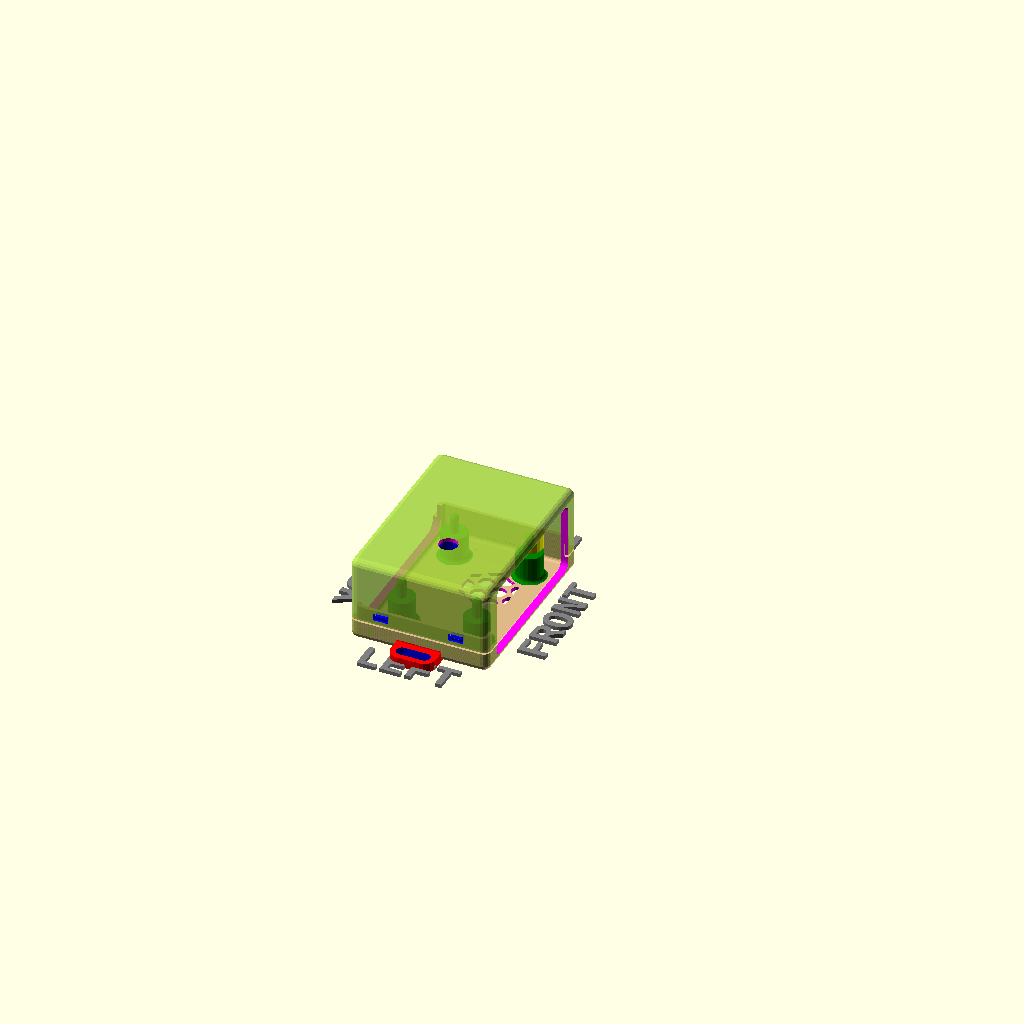
Cell 1: rendered with the file's own defaults.
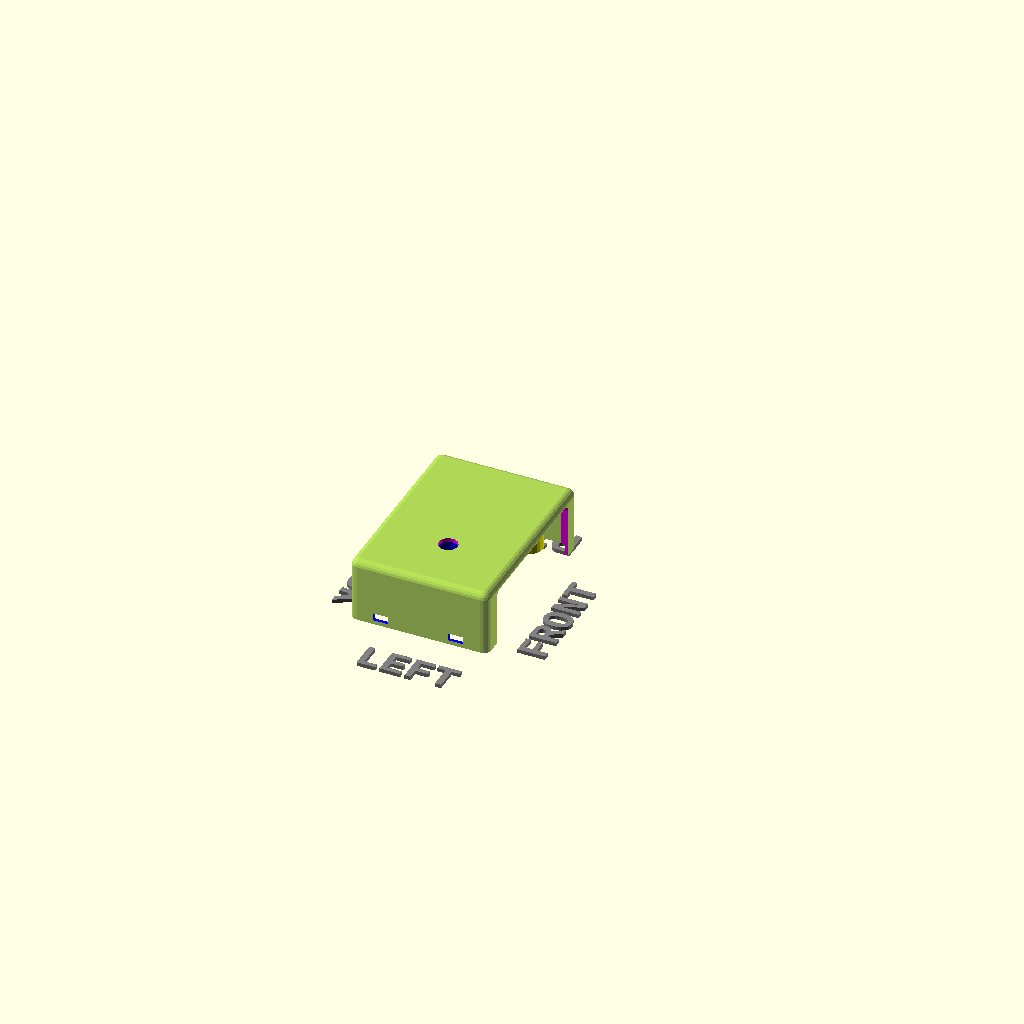
Cell 2 — printBaseShell set to false, the other parameters unchanged.
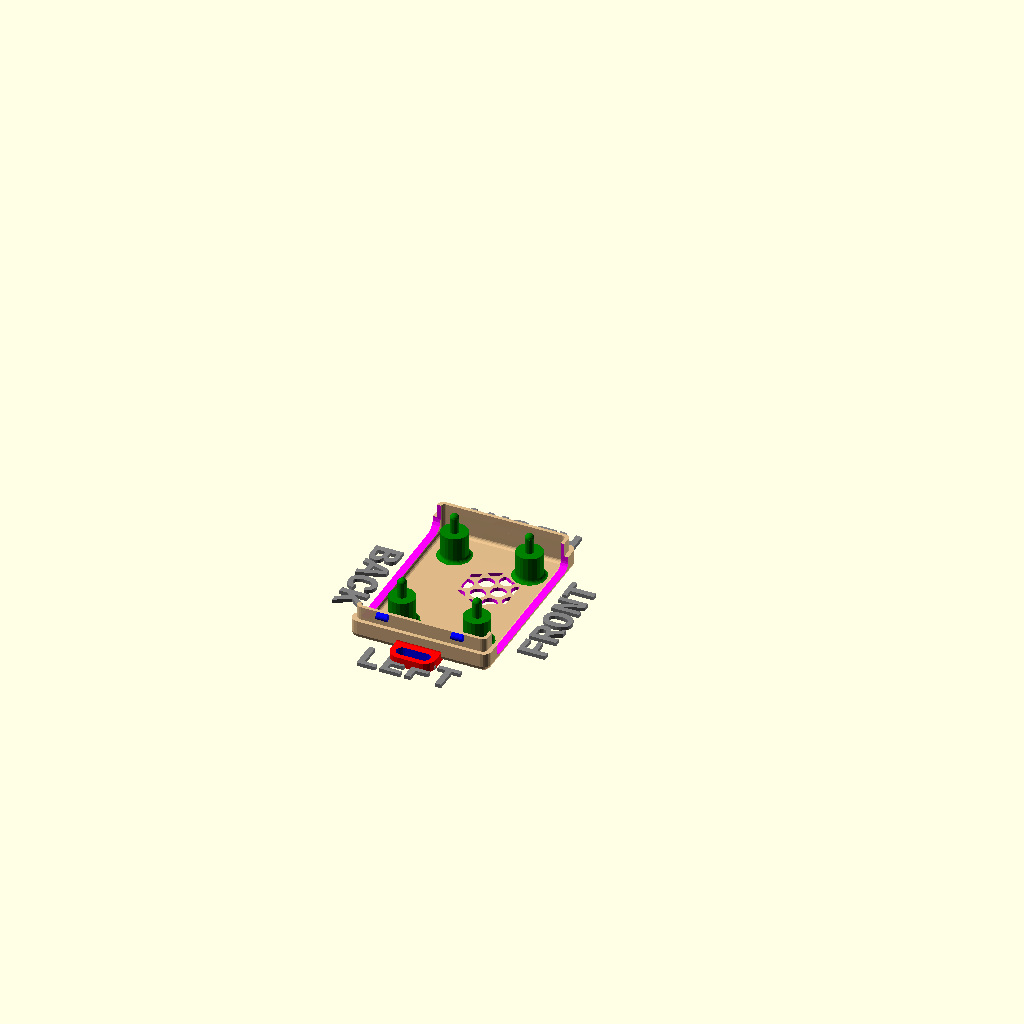
Cell 3 — printLidShell set to false, the other parameters unchanged.
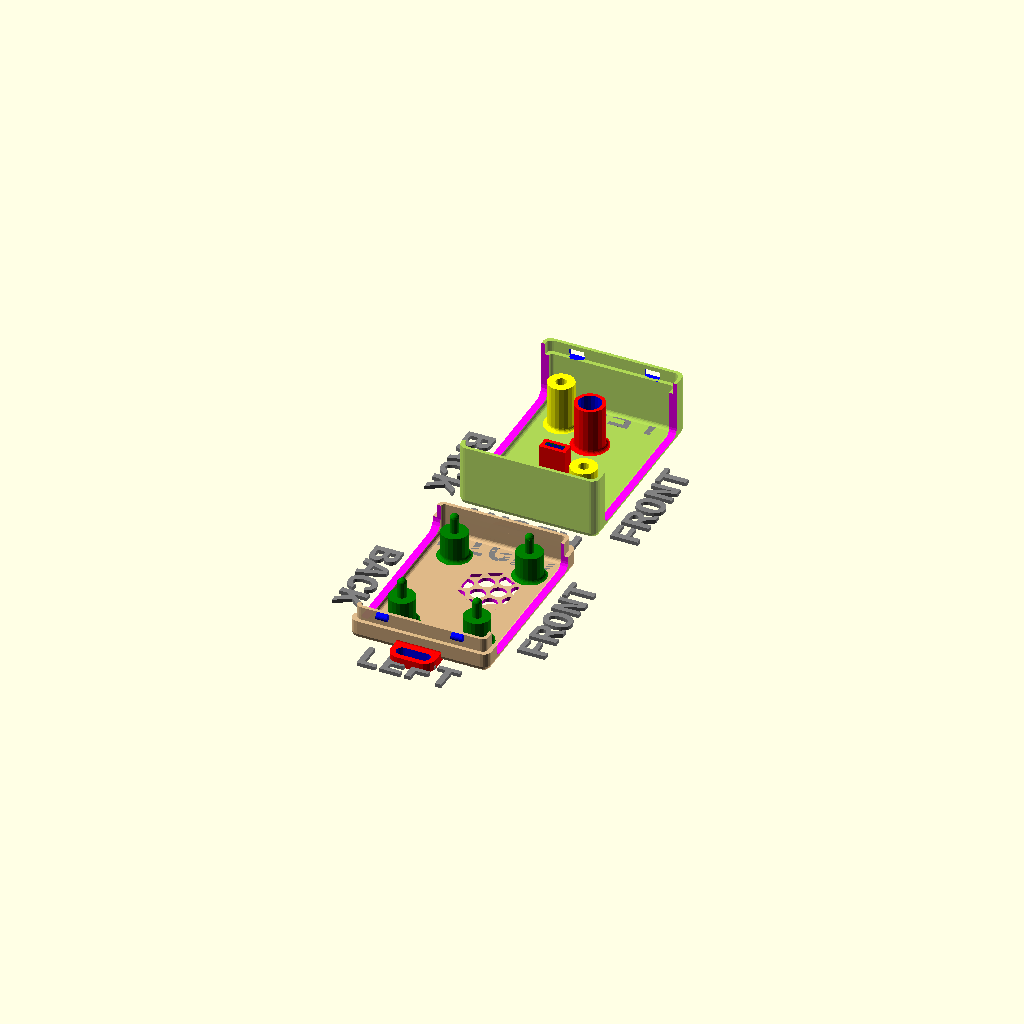
Cell 4: the same model with showSideBySide = true.
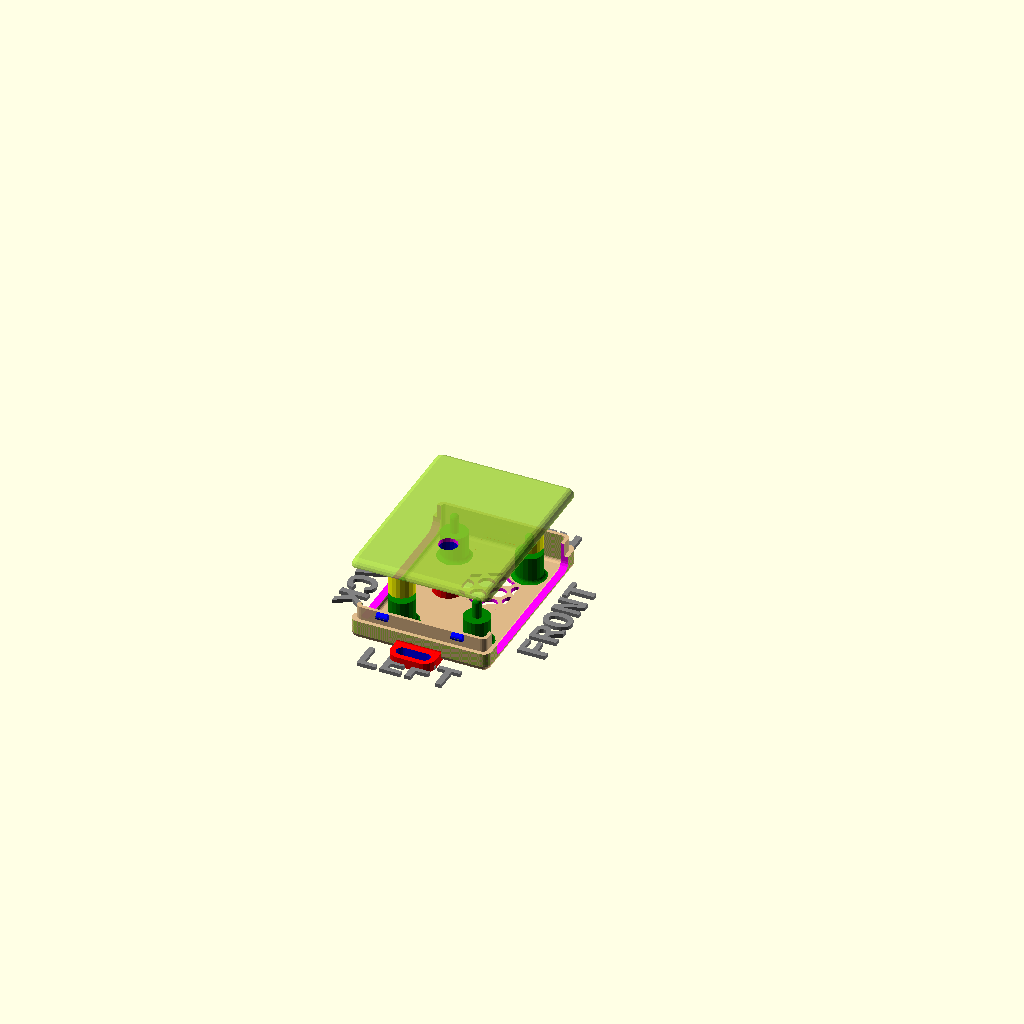
Cell 5: the same model with hideLidWalls = true.
One fixed orthographic camera (rotation 55°, 0°, 25°; colour scheme Cornfield) for every cell.
Source of the model, examples/YAPP_Demo_lightTubes_v30.scad:
//-----------------------------------------------------------------------
// Yet Another Parameterized Projectbox generator
//
//    This is a box for test with lightTube
//
//    Rendering takes ~ 11 minutes (renderQuality 10)
//    Rendering takes ~  5 minutes (renderQuality 5)
//
//    Version 3.0 (29-11-2023)
//
// This design is parameterized based on the size of a PCB.
//
//    You might need to adjust the number of elements:
//
//      Preferences->Advanced->Turn of rendering at 250000 elements
//                                                  ^^^^^^
//-----------------------------------------------------------------------


include <../YAPPgenerator_v3.scad>

// Note: length/lengte refers to X axis, 
//       width/breedte to Y, 
//       height/hoogte to Z

/*
            padding-back>|<---- pcb length ---->|<padding-front
                                 RIGHT
                   0    X-ax ---> 
               +----------------------------------------+   ---
               |                                        |    ^
               |                                        |   padding-right 
             ^ |                                        |    v
             | |    -5,y +----------------------+       |   ---              
        B    Y |         | 0,y              x,y |       |     ^              F
        A    - |         |                      |       |     |              R
        C    a |         |                      |       |     | pcb width    O
        K    x |         |                      |       |     |              N
               |         | 0,0              x,0 |       |     v              T
               |   -5,0  +----------------------+       |   ---
               |                                        |    padding-left
             0 +----------------------------------------+   ---
               0    X-ax --->
                                 LEFT
*/


//-- which part(s) do you want to print?
printBaseShell        = true;
printLidShell         = true;
printSwitchExtenders  = true;

//-- pcb dimensions -- very important!!!
pcbLength           = 30;
pcbWidth            = 40;
pcbThickness        = 1.6;
                            
//-- padding between pcb and inside wall
paddingFront        = 1;
paddingBack         = 2;
paddingRight        = 3;
paddingLeft         = 4;

//-- Edit these parameters for your own box dimensions
wallThickness       = 2.0;
basePlaneThickness  = 1.0;
lidPlaneThickness   = 1.0;

//-- Total height of box = basePlaneThickness + lidPlaneThickness 
//--                     + baseWallHeight + lidWallHeight
//-- space between pcb and lidPlane :=
//--      (bottonWallHeight+lidWallHeight) - (standoffHeight+pcbThickness)
baseWallHeight      =  8;
lidWallHeight       = 13;

//-- ridge where base and lid off box can overlap
//-- Make sure this isn't less than lidWallHeight
ridgeHeight         = 3.6;
ridgeSlack          = 0.2;
roundRadius         = 2.0;

//-- How much the PCB needs to be raised from the base
//-- to leave room for solderings and whatnot
standoffHeight      = 7.0;  
standoffPinDiameter = 2.4;
standoffHoleSlack   = 0.4;
standoffDiameter    = 7;


//-- C O N T R O L -------------//-> Default ---------
showSideBySide      = false;     //-> true
previewQuality      = 5;        //-> from 1 to 32, Default = 5
renderQuality       = 5;        //-> from 1 to 32, Default = 8
onLidGap            = 0;
shiftLid            = 1;
hideLidWalls        = false;    //-> false
hideBaseWalls       = false;    //-> false
colorLid            = "YellowGreen";   
alphaLid            = 0.8;//0.2;   
colorBase           = "BurlyWood";
alphaBase           = 0.8;//0.2;
showOrientation     = true;
showPCB             = false;
showSwitches        = false;
showPCBmarkers      = false;
showShellZero       = false;
showCenterMarkers   = false;
inspectX            = 0;        //-> 0=none (>0 from Back)
inspectY            = 0;        //-> 0=none (>0 from Right)
inspectZ            = 0;        //-> 0=none (>0 from Base)
inspectXfromBack    = true;     //-> View from the inspection cut foreward
inspectYfromLeft    = true;     //-> View from the inspection cut to the right
inspectZfromTop     = true;     //-> View from the inspection cut down
//-- C O N T R O L ---------------------------------------

//-------------------------------------------------------------------
//-------------------------------------------------------------------
// Start of Debugging config (used if not overridden in template)
// ------------------------------------------------------------------



//===================================================================
// *** PCB Supports ***
// Pin and Socket standoffs 
//-------------------------------------------------------------------
//  Default origin =  yappCoordPCB : pcb[0,0,0]
//
//  Parameters:
//   Required:
//    (0) = posx
//    (1) = posy
//   Optional:
//    (2) = Height to bottom of PCB : Default = standoffHeight
//    (3) = PCB Gap : Default = -1 : Default for yappCoordPCB=pcbThickness, yappCoordBox=0
//    (4) = standoffDiameter    Default = standoffDiameter;
//    (5) = standoffPinDiameter Default = standoffPinDiameter;
//    (6) = standoffHoleSlack   Default = standoffHoleSlack;
//    (7) = filletRadius (0 = auto size)
//    (n) = { <yappBoth> | yappLidOnly | yappBaseOnly }
//    (n) = { yappHole, <yappPin> } // Baseplate support treatment
//    (n) = { <yappAllCorners> | yappFrontLeft | yappFrontRight | yappBackLeft | yappBackRight }
//    (n) = { yappCoordBox, <yappCoordPCB> }  
//    (n) = { yappNoFillet }
//-------------------------------------------------------------------
pcbStands =
[
      // 0, 1, 
        [5, 5, yappBaseOnly, yappFrontLeft, yappBackRight] 
      , [5, 5, yappBoth, yappBackLeft, yappFrontRight]
];


//===================================================================
//  *** Cutouts ***
//    There are 6 cutouts one for each surface:
//      cutoutsBase, cutoutsLid, cutoutsFront, cutoutsBack, cutoutsLeft, cutoutsRight
//-------------------------------------------------------------------
//  Default origin = yappCoordBox: box[0,0,0]
//
//                        Required                Not Used        Note
//                      +-----------------------+---------------+------------------------------------
//  yappRectangle       | width, length         | radius        |
//  yappCircle          | radius                | width, length |
//  yappRoundedRect     | width, length, radius |               |     
//  yappCircleWithFlats | width, radius         | length        | length=distance between flats
//  yappCircleWithKey   | width, length, radius |               | width = key width length=key depth
//  yappPolygon         | width, length         | radius        | yappPolygonDef object must be provided
//
//  Parameters:
//   Required:
//    (0) = from Back
//    (1) = from Left
//    (2) = width
//    (3) = length
//    (4) = radius
//    (5) = shape : {yappRectangle | yappCircle | yappPolygon | yappRoundedRect | yappCircleWithFlats | yappCircleWithKey}
//  Optional:
//    (6) = depth : Default = 0/Auto : 0 = Auto (plane thickness)
//    (7) = angle : Default = 0
//    (n) = { yappPolygonDef } : Required if shape = yappPolygon specified -
//    (n) = { yappMaskDef } : If a yappMaskDef object is added it will be used as a mask for the cutout.
//    (n) = { <yappCoordBox> | yappCoordPCB }
//    (n) = { <yappOrigin>, yappCenter }
//  (n) = { yappLeftOrigin, <yappGlobalOrigin> } // Only affects Top, Back and Right Faces
//-------------------------------------------------------------------
cutoutsBase =   
[
    [shellLength/2,shellWidth/2 ,15,15, 5, yappPolygon ,0 ,30, yappCenter, shapeHexagon, maskHexCircles]
];

// (0) = posy
// (1) = posz
cutoutsFront =  
[
  // 0, 1,      2,            3,      4, 5
    [5, 2, shellWidth-10, shellHeight-4, 2, yappRoundedRect, yappCoordBox]
];

// (0) = posy
// (1) = posz
cutoutsBack =   
[
    [3, 2, shellWidth-6, shellHeight-4, 3, yappRoundedRect, yappCoordBox]
];


//===================================================================
//  *** Snap Joins ***
//-------------------------------------------------------------------
//  Default origin = yappCoordBox: box[0,0,0]
//
//  Parameters:
//   Required:
//    (0) = posx | posy
//    (1) = width
//    (n) = yappLeft / yappRight / yappFront / yappBack (one or more)
//   Optional:
//    (n) = { <yappOrigin> | yappCenter }
//    (n) = { yappSymmetric }
//    (n) = { yappRectangle } == Make a diamond shape snap
//-------------------------------------------------------------------
snapJoins   =   
[
    [(shellLength/2)-10, 3, yappLeft, yappCenter, yappSymmetric]
   ,[(shellLength/2)-8,  3, yappRight, yappCenter, yappSymmetric, yappRectangle]
];


//===================================================================
//  *** Box Mounts ***
//    Mounting tabs on the outside of the box
//-------------------------------------------------------------------
//  Default origin = yappCoordBox: box[0,0,0]
//
//  Parameters:
//   Required:
//    p(0) = pos : position along the wall : [pos,offset] : vector for position and offset X.
//                    Position is to center of mounting screw in leftmost position in slot
//    p(1) = screwDiameter
//    p(2) = width of opening in addition to screw diameter 
//                    (0=Circular hole screwWidth = hole twice as wide as it is tall)
//    p(3) = height
//   Optional:
//    p(4) = filletRadius : Default = 0/Auto(0 = auto size)
//    n(a) = { yappLeft | yappRight | yappFront | yappBack } : one or more
//    n(b) = { yappNoFillet }
//    n(c) = { <yappBase>, yappLid }
//    n(d) = { yappCenter } : shifts Position to be in the center of the opening instead of 
//                            the left of the opening
//    n(e) = { <yappGlobalOrigin>, yappLeftOrigin } : Only affects Back and Right Faces
//-------------------------------------------------------------------
boxMounts   =  
[
    [(shellLength/2), 3, 6, 2.5, yappLeft, yappRight, yappCenter]
];

               
//===================================================================
//  *** Light Tubes ***
//-------------------------------------------------------------------
//  Default origin = yappCoordPCB: PCB[0,0,0]
//
//  Parameters:
//   Required:
//    p(0) = posx
//    p(1) = posy
//    p(2) = tubeLength
//    p(3) = tubeWidth
//    p(4) = tubeWall
//    p(5) = gapAbovePcb
//    p(6) = tubeType    {yappCircle|yappRectangle}
//   Optional:
//    p(7) = lensThickness (how much to leave on the top of the lid for the 
//           light to shine through 0 for open hole : Default = 0/Open
//    p(8) = Height to top of PCB : Default = standoffHeight+pcbThickness
//    p(9) = filletRadius : Default = 0/Auto 
//    n(a) = { <yappCoordPCB> | yappCoordBox | yappCoordBoxInside } 
//    n(b) = { <yappGlobalOrigin>, yappLeftOrigin }
//    n(c) = { yappNoFillet }
//-------------------------------------------------------------------
lightTubes = 
[
 //-- 0,  1, 2,   3, 4, 5, 6/7
    [15, 10, 5,   6, 1, 0.1, yappCircle]
   ,[15, 30, 1.5, 5, 1, 0.1, yappRectangle, .5]
];     

             

//========= MAIN CALL's ===========================================================


//---- This is where the magic happens ----
YAPPgenerate();
Customizer parameters (derived from the source; name, type, default, range or options):
printBaseShell: bool, default true
printLidShell: bool, default true
printSwitchExtenders: bool, default true
pcbLength: number, default 30
pcbWidth: number, default 40
pcbThickness: number, default 1.6
paddingFront: number, default 1
paddingBack: number, default 2
paddingRight: number, default 3
paddingLeft: number, default 4
wallThickness: number, default 2
basePlaneThickness: number, default 1
lidPlaneThickness: number, default 1
baseWallHeight: number, default 8
lidWallHeight: number, default 13
ridgeHeight: number, default 3.6
ridgeSlack: number, default 0.2
roundRadius: number, default 2
standoffHeight: number, default 7
standoffPinDiameter: number, default 2.4
standoffHoleSlack: number, default 0.4
standoffDiameter: number, default 7
showSideBySide: bool, default false
previewQuality: number, default 5
renderQuality: number, default 5
onLidGap: number, default 0
shiftLid: number, default 1
hideLidWalls: bool, default false
hideBaseWalls: bool, default false
colorLid: string, default "YellowGreen"
alphaLid: number, default 0.8
colorBase: string, default "BurlyWood"
alphaBase: number, default 0.8
showOrientation: bool, default true
showPCB: bool, default false
showSwitches: bool, default false
showPCBmarkers: bool, default false
showShellZero: bool, default false
showCenterMarkers: bool, default false
inspectX: number, default 0
inspectY: number, default 0
inspectZ: number, default 0
inspectXfromBack: bool, default true
inspectYfromLeft: bool, default true
inspectZfromTop: bool, default true
